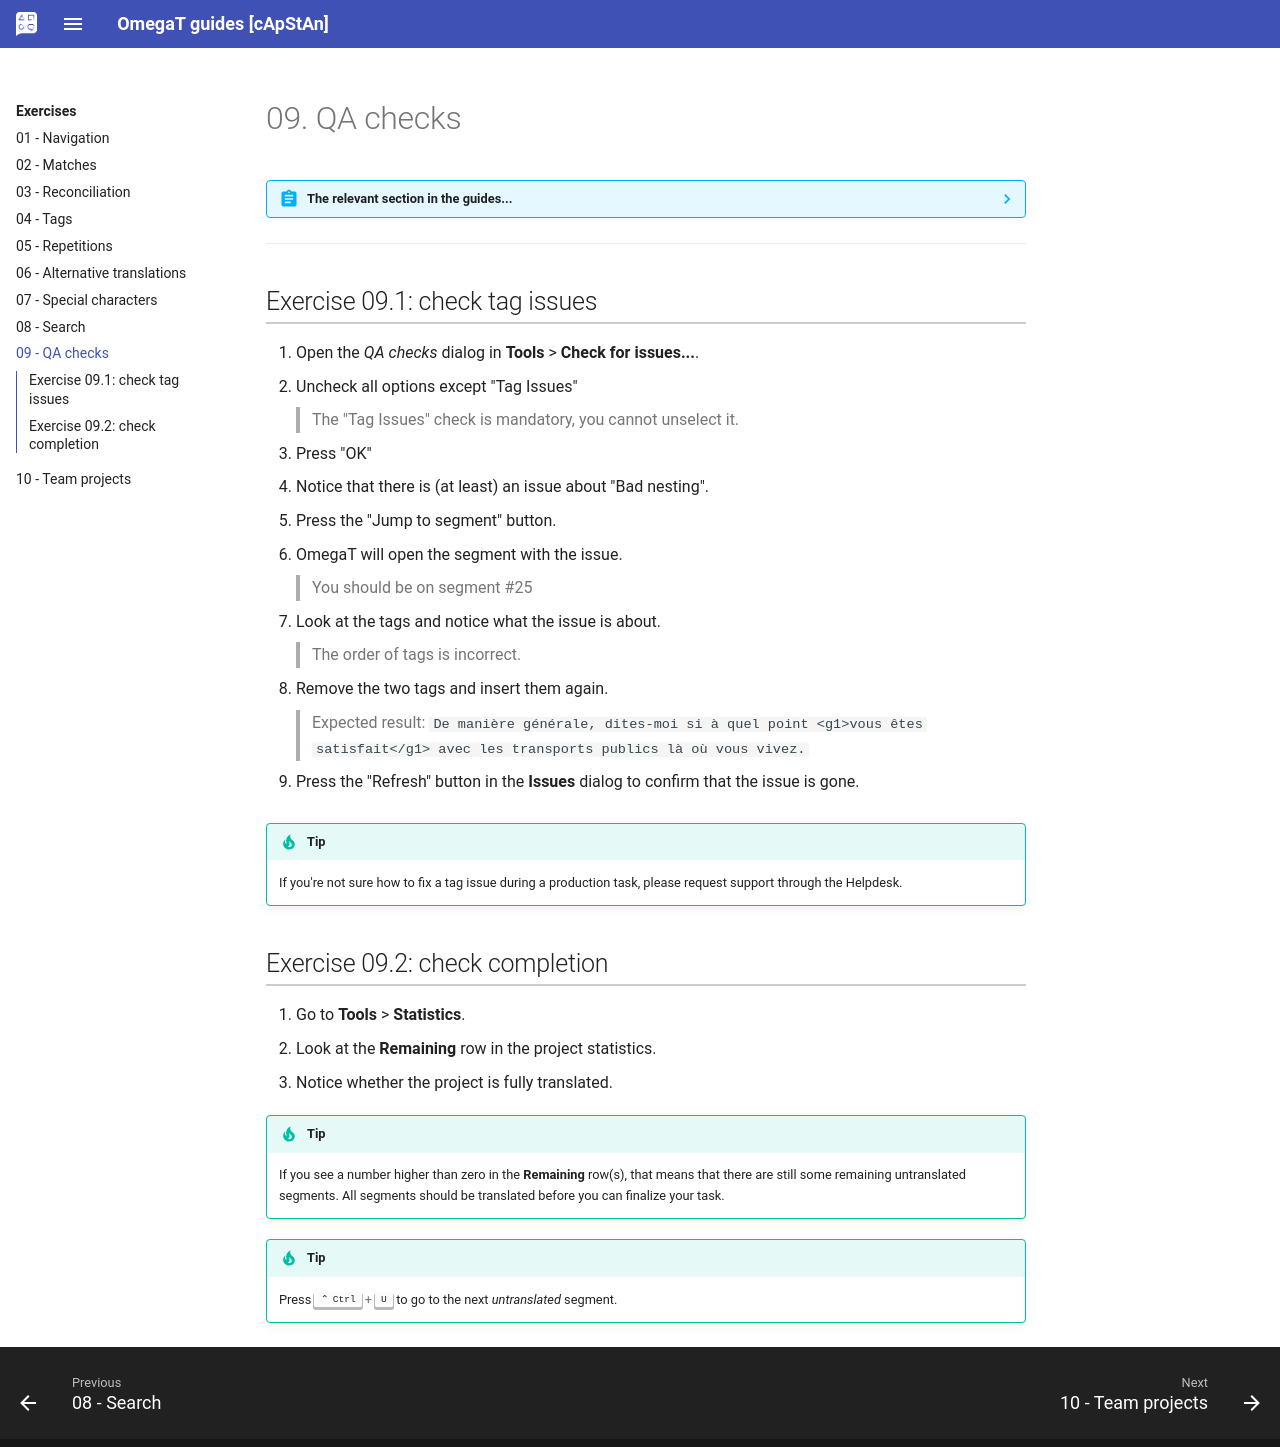

repository: capstanlqc/omegat-guides · page: en/exercises/qac/index.html · generator: mkdocs

# 09. QA checks


??? Abstract "The relevant section in the guides..." 
	See the relevant section in your guide:

	[Translation](../../translation/qa-checks/){:target="_blank" .md-button }
	[Reconciliation](../../reconciliation/qa-checks/){:target="_blank" .md-button }
	[Adaptation](../../adaptation/qa-checks/){:target="_blank" .md-button }
	[Verification](../../verification/qa-checks/){:target="_blank" .md-button }

--- 

## Exercise 09.1: check tag issues

1. Open the _QA checks_ dialog in **Tools** > **Check for issues...**.
2. Uncheck all options except "Tag Issues"

	> The "Tag Issues" check is mandatory, you cannot unselect it.

3. Press "OK"
4. Notice that there is (at least) an issue about "Bad nesting".
5. Press the "Jump to segment" button.
6. OmegaT will open the segment with the issue.

	> You should be on segment #25

7. Look at the tags and notice what the issue is about.

	> The order of tags is incorrect.

8. Remove the two tags and insert them again.

	> Expected result: `De manière générale, dites-moi si à quel point <g1>vous êtes satisfait</g1> avec les transports publics là où vous vivez. `

9. Press the "Refresh" button in the **Issues** dialog to confirm that the issue is gone.
<!--
Old stuff

1. There are two segments with tag errors, can you find them?
2. On which segment is there a glossary error?


-->


<!-- QA checks for verifiers: they should not uncheck spelling (at least)... -->

!!! tip 
	If you're not sure how to fix a tag issue during a production task, please request support through the Helpdesk.

## Exercise 09.2: check completion

1. Go to **Tools** > **Statistics**.
2. Look at the **Remaining** row in the project statistics.
3. Notice whether the project is fully translated.

!!! tip
	If you see a number higher than zero in the **Remaining** row(s), that means that there are still some remaining untranslated segments. All segments should be translated before you can finalize your task.

!!! tip
	Press ++ctrl+u++ to go to the next _untranslated_ segment.
